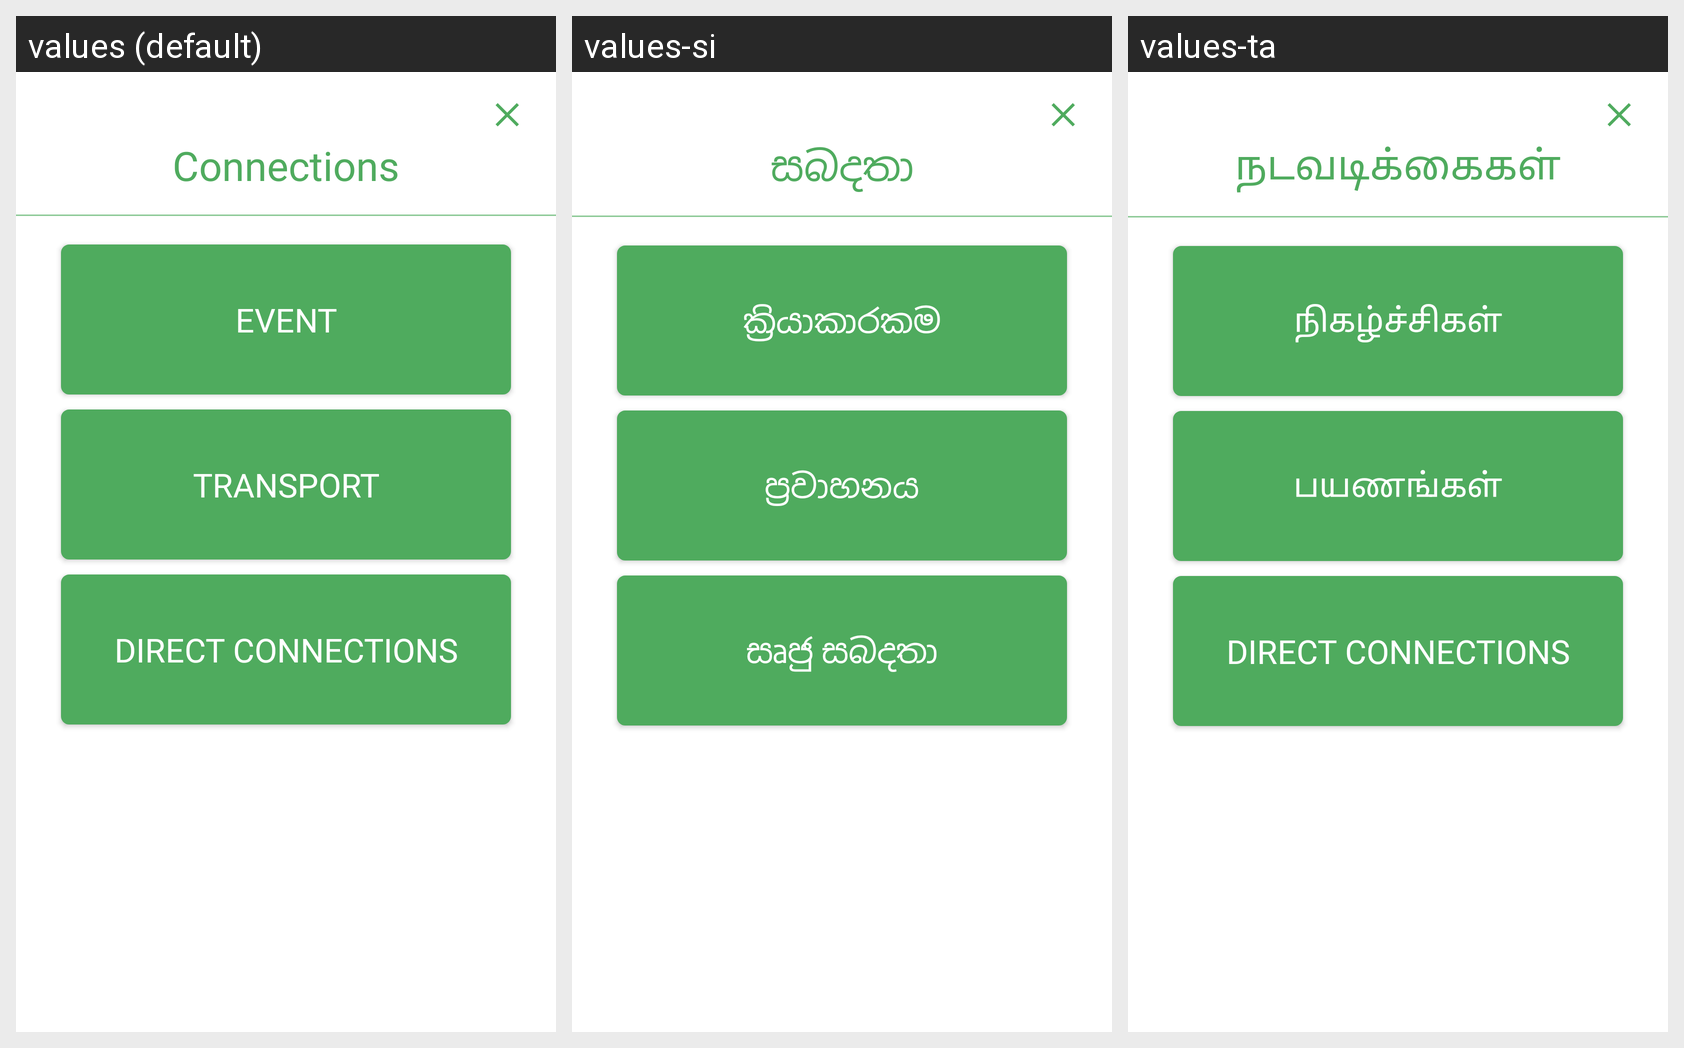

Translations of the strings shown on this Android screen, per locale in the grid:
Android screen res/layout/activity_model_activity.xml rendered under 3 locales, left to right: values (default), values-si, values-ta. Device: Nexus 5 (rendered at 1080×1920; each locale shown at half size, 540×960, under a caption strip naming it); theme AppTheme.
Strings drawn on this screen, with the default value and each locale's value (text and hints the layout hard-codes, and strings that could not be matched under every locale, appear in the picture but are not listed):

activity_model_activity_my_transports_text_view_text
  values: Connections
  values-si: සබදතා
  values-ta: நடவடிக்கைகள்

activity_model_activity_event_button_text
  values: Event
  values-si: ක්‍රියාකාරකම
  values-ta: நிகழ்ச்சிகள்

activity_model_activity_transport_button_text
  values: Transport
  values-si: ප්‍රවාහනය
  values-ta: பயணங்கள்

direct_connections
  values: Direct Connections
  values-si: සෘජු සබදතා
  values-ta: Direct Connections  [not translated; the default value is used]
